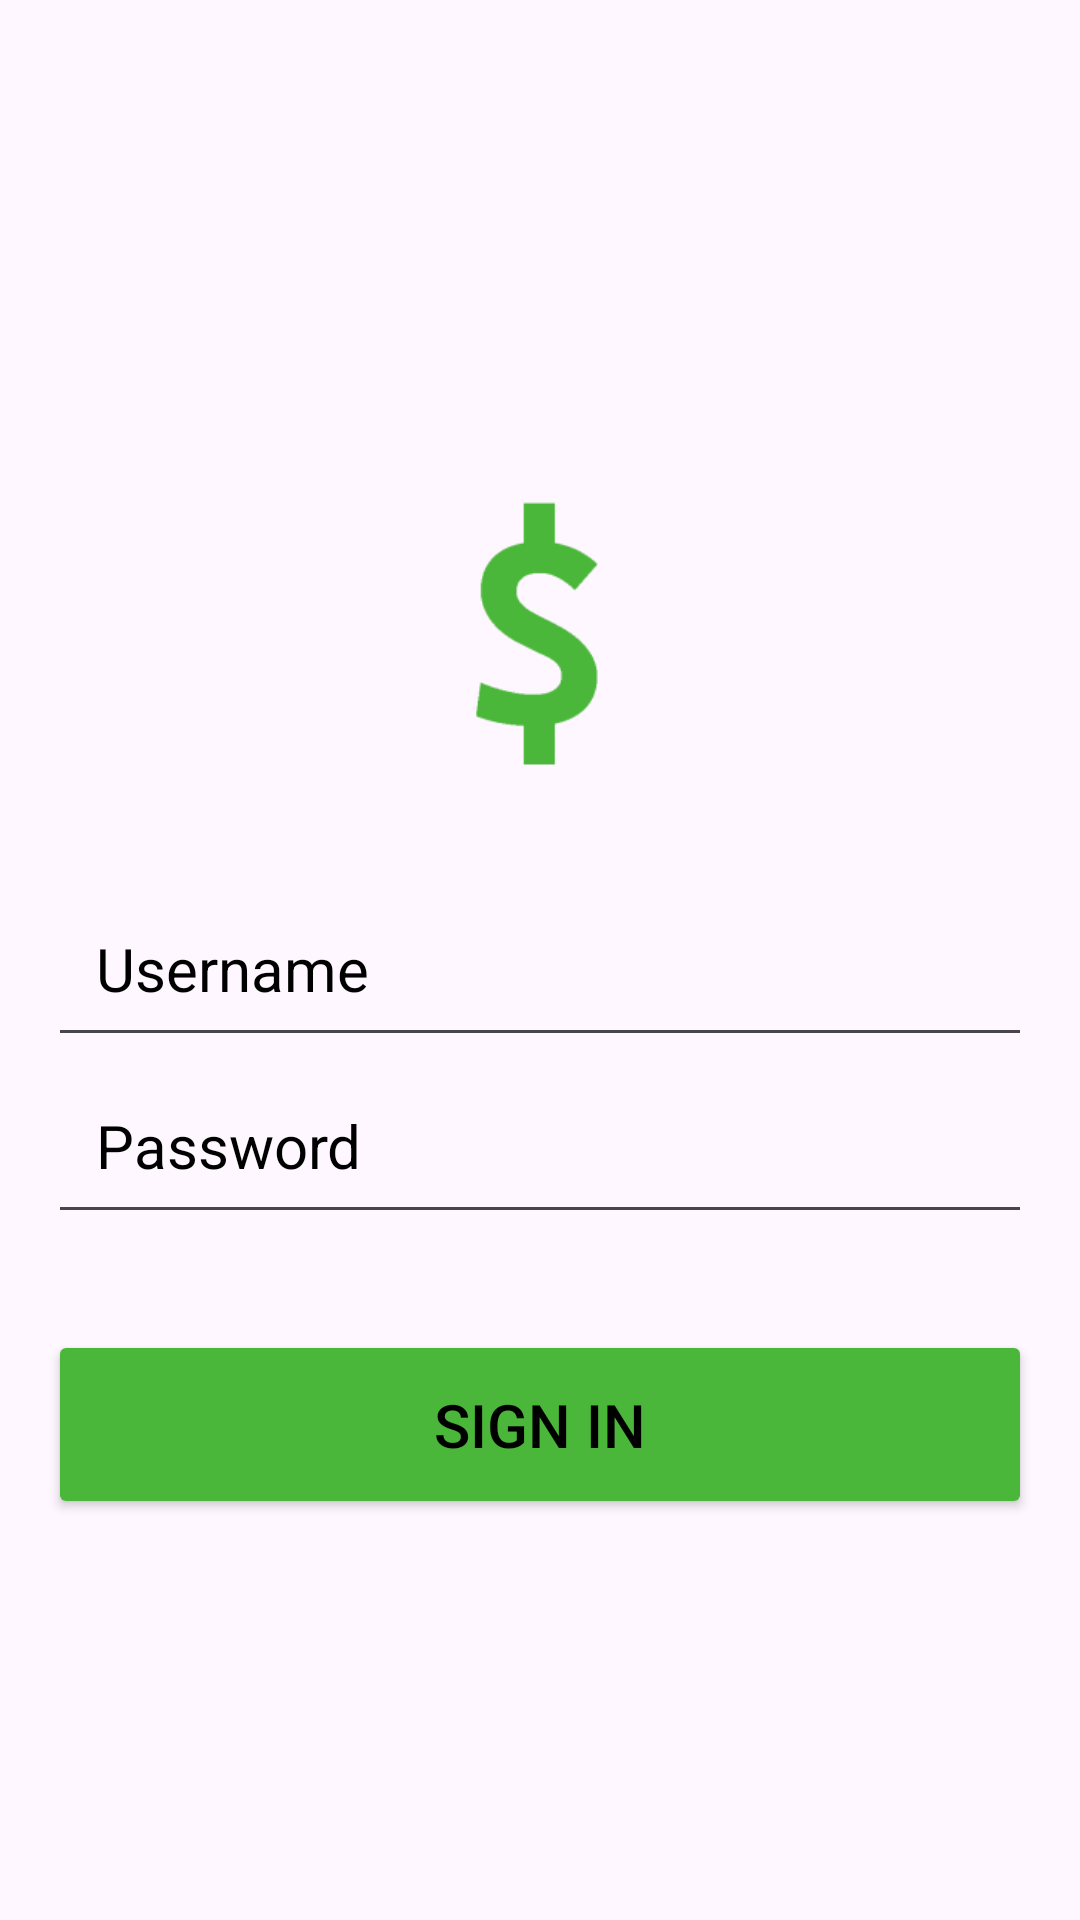

The Android layout XML behind this screen, and the referenced resources:
<!-- AndroidManifest.xml: application theme Theme.example -->
<!-- res/layout/activity_main.xml -->
<?xml version="1.0" encoding="utf-8"?>
<RelativeLayout xmlns:android="http://schemas.android.com/apk/res/android"
    xmlns:app="http://schemas.android.com/apk/res-auto"
    xmlns:tools="http://schemas.android.com/tools"
    android:layout_width="match_parent"
    android:layout_height="match_parent"
    tools:context=".ActivityFiles.MainActivity"
    android:padding="16dp"
    >


    <LinearLayout
        android:layout_width="match_parent"
        android:layout_height="match_parent"
        android:gravity="center"
        android:orientation="vertical">

        <ImageView
            android:layout_width="160dp"
            android:layout_height="160dp"
            android:src="@mipmap/ic_launcher_foreground" />

        <EditText
            android:layout_width="match_parent"
            android:layout_height="wrap_content"
            android:hint="Username"
            android:textColor="@color/black"
            android:textColorHint="@color/black"
            android:textSize="20sp"
            android:padding="16dp"
            android:inputType="text"
            android:id="@+id/username_input"
        />

        <EditText
            android:layout_width="match_parent"
            android:layout_height="wrap_content"
            android:hint="Password"
            android:textColor="@color/black"
            android:textColorHint="@color/black"
            android:textSize="20sp"
            android:padding="16dp"
            android:inputType="textPassword"
            android:id="@+id/password_input"
            />

        <Button
            android:layout_width="match_parent"
            android:layout_height="wrap_content"
            android:text="Sign in"
            android:backgroundTint="@color/primary_color"
            android:textColor="@color/black"
            android:padding="18dp"
            android:layout_marginTop="32dp"
            android:textSize="20sp"
            android:id="@+id/login_btn"/>

        <TextView
            android:id="@+id/errorMessageTextView"
            android:layout_width="match_parent"
            android:layout_height="wrap_content"
            android:textColor="#FF0000"
            android:textSize="16sp"
            android:visibility="gone"
            android:layout_marginTop="8dp"
            android:layout_marginStart="16dp"
            android:layout_marginEnd="16dp"
            android:gravity="center"
            android:text="Authentication failed. Please try again." />


    </LinearLayout>

</RelativeLayout>
<!-- resources referenced by this layout -->
<resources>
  <color name="black">#FF000000</color>
  <color name="primary_color">#FF4BB73A</color> #Green
  <!-- mipmap ic_launcher_foreground: webp bitmap (mipmap-hdpi, 912 bytes) -->
  <style name="Theme.example" parent="Base.Theme.example" />
  <style name="Base.Theme.example" parent="Theme.Material3.DayNight.NoActionBar">
          
          
      </style>
</resources>
